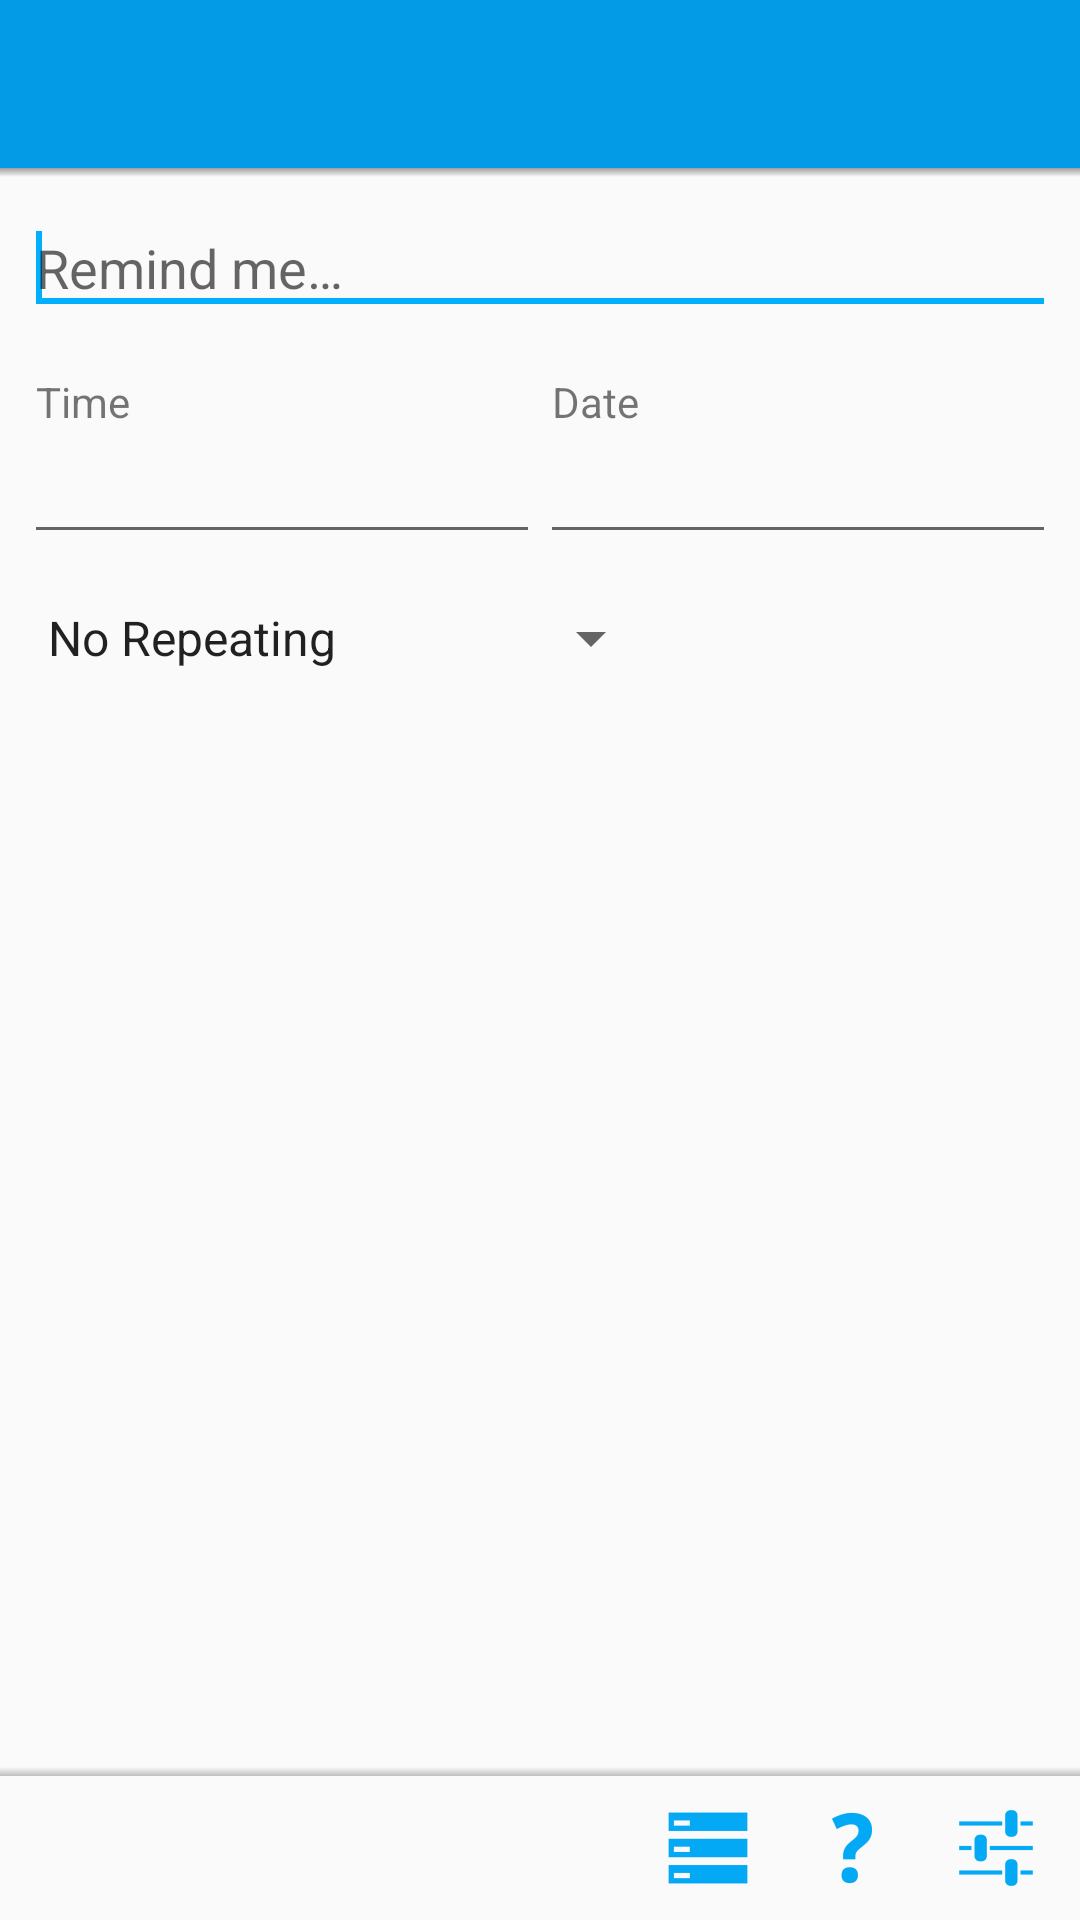

Android layout source for this screen:
<!-- AndroidManifest.xml: application theme AppTheme -->
<!-- res/layout/activity_new_reminder.xml -->
<RelativeLayout xmlns:android="http://schemas.android.com/apk/res/android"
    xmlns:tools="http://schemas.android.com/tools"
    android:layout_width="fill_parent"
    android:layout_height="fill_parent"
    tools:context=".NewReminder">

    <include
        android:id="@+id/toolbar_w_shadow"
        layout="@layout/toolbar_w_shadow"/>

    <ScrollView
        android:id="@+id/scrollView1"
        android:layout_width="fill_parent"
        android:layout_height="wrap_content"
        android:layout_above="@+id/RelativeLayoutNiceMenuHolder"
        android:layout_alignParentTop="false"
        android:layout_below="@+id/toolbar_w_shadow">

        <LinearLayout
            android:layout_width="fill_parent"
            android:layout_height="wrap_content"
            android:orientation="vertical"
            android:padding="@dimen/medium_margin">

            
            <EditText
                android:id="@+id/editTextNewReminderTitle"
                android:layout_width="fill_parent"
                android:layout_height="wrap_content"
                android:layout_weight="1"
                android:ems="10"
                android:inputType="text|textMultiLine|textCapSentences"
                android:hint="@string/newReminderTitle"
                android:elegantTextHeight="false">

                <requestFocus />
            </EditText>

            <LinearLayout
                android:layout_width="wrap_content"
                android:layout_height="wrap_content"
                android:baselineAligned="false" >

                <LinearLayout
                    android:orientation="vertical"
                    android:layout_width="wrap_content"
                    android:layout_height="wrap_content"
                    android:layout_weight="0.5">

                    <TextView
                        android:id="@+id/textView2"
                        android:layout_width="wrap_content"
                        android:layout_height="wrap_content"
                        android:layout_marginLeft="@dimen/small_margin"
                        android:layout_marginTop="@dimen/large_margin"
                        android:text="@string/time" />

                    <EditText
                        android:id="@+id/editTextTime"
                        android:layout_width="wrap_content"
                        android:layout_height="wrap_content"
                        android:ems="10"
                        android:inputType="time"
                        android:focusable="false"/>
                </LinearLayout>

                <LinearLayout
                    android:layout_width="wrap_content"
                    android:layout_height="wrap_content"
                    android:layout_weight="0.5"
                    android:baselineAligned="false"
                    android:orientation="vertical" >

                    <TextView
                        android:id="@+id/textDateDescription"
                        android:layout_width="wrap_content"
                        android:layout_height="wrap_content"
                        android:layout_marginLeft="@dimen/small_margin"
                        android:layout_marginTop="@dimen/large_margin"
                        android:text="@string/date" />

                    <EditText
                        android:id="@+id/editTextDate"
                        android:layout_width="wrap_content"
                        android:layout_height="wrap_content"
                        android:layout_marginBottom="@dimen/medium_margin"
                        android:ems="10"
                        android:inputType="date"
                        android:focusable="false"/>
                </LinearLayout>
            </LinearLayout>

            <Spinner
                android:id="@+id/spinnerRepeatingFrequency"
                android:layout_width="wrap_content"
                android:layout_height="wrap_content"
                android:layout_marginTop="@dimen/medium_margin"
                android:entries="@array/repeating_frequency_array"
                android:focusable="false"
                android:spinnerMode="dropdown" />
        </LinearLayout>
    </ScrollView>

    <View
        android:id="@+id/niceMenuShadow"
        android:layout_width="fill_parent"
        android:layout_height="3dp"
        android:layout_above="@+id/RelativeLayoutNiceMenuHolder"
        android:background="@drawable/shadow_up_400"/>

    <RelativeLayout
        android:id="@+id/RelativeLayoutNiceMenuHolder"
        android:layout_width="match_parent"
        android:layout_height="wrap_content"
        android:layout_alignParentBottom="true"
        android:layout_alignParentLeft="true"
        android:gravity="bottom">

        <ImageButton
            android:id="@+id/buttonCreateReminder"
            android:layout_width="wrap_content"
            android:layout_height="wrap_content"
            android:layout_alignParentLeft="true"
            android:layout_alignParentTop="true"
            android:background="@android:color/transparent"
            android:contentDescription="@string/create_reminder"
            android:src="@drawable/nice_menu_ok"
            android:paddingLeft="@dimen/small_margin" />

        <ImageButton
            android:id="@+id/buttonHelp2"
            android:layout_width="wrap_content"
            android:layout_height="wrap_content"
            android:layout_alignParentTop="true"
            android:layout_toLeftOf="@+id/buttonSettings"
            android:background="@android:color/transparent"
            android:contentDescription="@string/menu_help"
            android:src="@drawable/nice_menu_help" />

        <ImageButton
            android:id="@+id/buttonListReminders"
            android:layout_width="wrap_content"
            android:layout_height="wrap_content"
            android:layout_alignParentTop="true"
            android:layout_toLeftOf="@+id/buttonHelp2"
            android:background="@android:color/transparent"
            android:contentDescription="@string/menu_show_reminders"
            android:src="@drawable/nice_menu_show_reminders" />

        <ImageButton
            android:id="@+id/buttonSettings"
            android:layout_width="wrap_content"
            android:layout_height="wrap_content"
            android:layout_alignParentRight="true"
            android:layout_alignParentTop="true"
            android:background="@android:color/transparent"
            android:contentDescription="@string/menu_settings"
            android:src="@drawable/nice_menu_settings"
            android:paddingRight="@dimen/small_margin" />
    </RelativeLayout>

</RelativeLayout>
<!-- res/layout/toolbar_w_shadow.xml (included above) -->
<?xml version="1.0" encoding="utf-8"?>
<LinearLayout xmlns:android="http://schemas.android.com/apk/res/android"
    android:id="@+id/toolbar_w_shadow"
    android:orientation="vertical"
    android:layout_width="fill_parent"
    android:layout_height="wrap_content">

    <include
        android:id="@+id/toolbar"
        layout="@layout/toolbar"/>

    <View
        android:id="@+id/toolbarShadow"
        android:layout_width="fill_parent"
        android:layout_height="3dp"
        android:background="@drawable/shadow_down_500"/>

</LinearLayout>
<!-- res/layout/toolbar.xml (included above) -->
<?xml version="1.0" encoding="utf-8"?>
<android.support.v7.widget.Toolbar
    xmlns:android="http://schemas.android.com/apk/res/android"
    xmlns:app="http://schemas.android.com/apk/res-auto"
    android:id="@+id/toolbar"
    android:layout_width="match_parent"
    android:layout_height="wrap_content"
    android:background="@color/material_light_blue_600"
    app:theme="@style/Theme.AppCompat"
    app:popupTheme="@style/Theme.AppCompat.Light" />
<!-- resources referenced by this layout -->
<resources>
  <string-array name="repeating_frequency_array">
          <item>@string/repeat_none</item>
          <item>@string/repeat_daily</item>
          <item>@string/repeat_weekly</item>
          <item>@string/repeat_monthly</item>
          <item>@string/repeat_annually</item>
          <item>@string/repeat_weekdays</item>
          <item>@string/repeat_weekends</item>
      </string-array>
  <color name="material_light_blue_600">#039BE5</color>
  <dimen name="large_margin">16dp</dimen>
  <dimen name="medium_margin">8dp</dimen>
  <dimen name="small_margin">4dp</dimen>
  <!-- drawable nice_menu_help: png bitmap (drawable-hdpi, 696 bytes) -->
  <!-- drawable nice_menu_settings: png bitmap (drawable-hdpi, 516 bytes) -->
  <!-- drawable nice_menu_show_reminders: png bitmap (drawable-hdpi, 231 bytes) -->
  <!-- drawable shadow_down_500 (drawable) -->
  <?xml version="1.0" encoding="utf-8"?>
  <shape xmlns:android="http://schemas.android.com/apk/res/android"
      android:shape="rectangle" >
  
      <gradient
          android:startColor="@android:color/transparent"
          android:endColor="@color/material_grey_500"
          android:type="linear"
          android:angle="90" />
  
  </shape>
  <!-- drawable shadow_up_400 (drawable) -->
  <?xml version="1.0" encoding="utf-8"?>
  <shape xmlns:android="http://schemas.android.com/apk/res/android"
      android:shape="rectangle" >
  
      <gradient
          android:startColor="@android:color/transparent"
          android:endColor="@color/material_grey_400"
          android:type="linear"
          android:angle="-90" />
  
  </shape>
  <string name="create_reminder">Create Reminder</string>
  <string name="date">Date</string>
  <string name="menu_help">Help</string>
  <string name="menu_settings">Settings</string>
  <string name="menu_show_reminders">Show Reminders</string>
  <string name="newReminderTitle">Remind me…</string>
  <string name="time">Time</string>
  <style name="AppTheme" parent="AppTheme.Base" />
  <string name="repeat_none">No Repeating</string>
  <string name="repeat_daily">Repeat Daily</string>
  <string name="repeat_weekly">Repeat Weekly</string>
  <string name="repeat_monthly">Repeat Monthly</string>
  <string name="repeat_annually">Repeat Annually</string>
  <string name="repeat_weekdays">Repeat on Weekdays</string>
  <string name="repeat_weekends">Repeat on Weekends</string>
  <color name="material_grey_500">#9E9E9E</color>
  <color name="material_grey_400">#BDBDBD</color>
  <style name="AppTheme.Base" parent="Theme.AppCompat.Light">
          <item name="colorPrimary">@color/material_light_blue_500</item>
          <item name="colorPrimaryDark">@color/material_light_blue_700</item>
          <item name="colorAccent">@color/material_light_blue_a400</item>
          <item name="android:windowNoTitle">true</item>
          <item name="windowActionBar">false</item>
      </style>
  <color name="material_light_blue_500">#03A9F4</color>
  <color name="material_light_blue_700">#0288D1</color>
  <color name="material_light_blue_a400">#00B0FF</color>
</resources>
